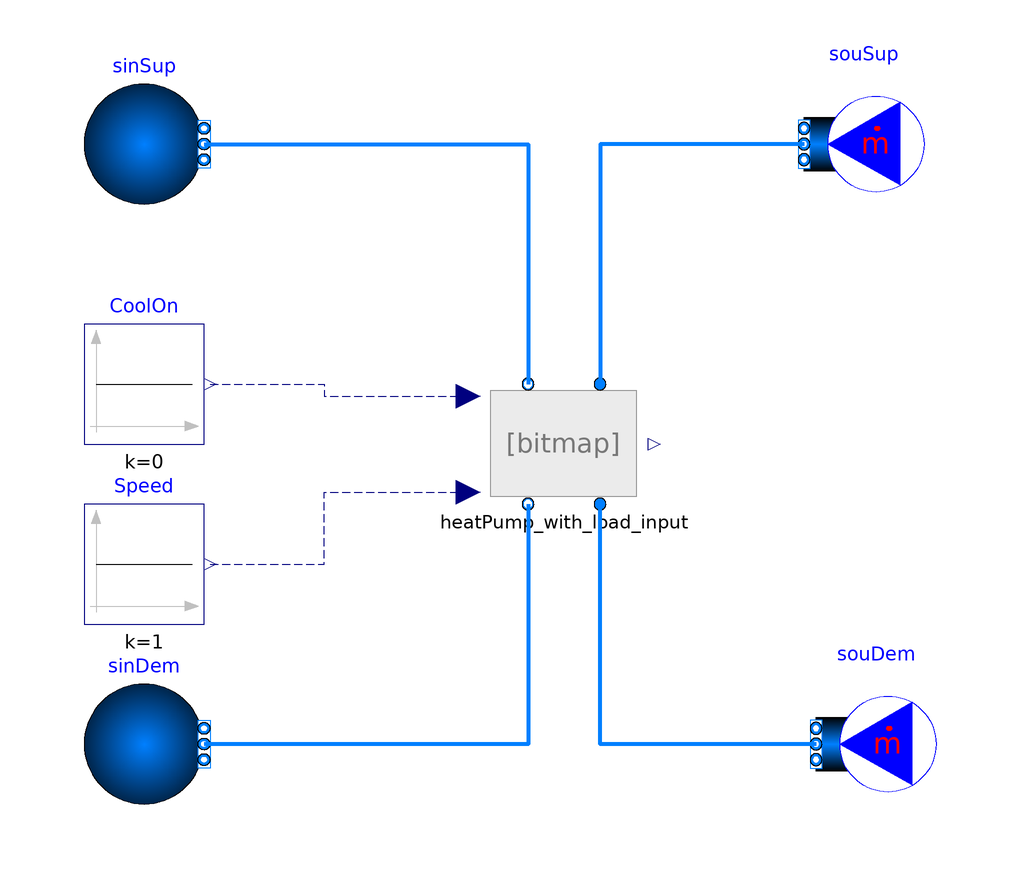

The Modelica model whose source follows is shown above as a component diagram (icons at their Placement, wires along their Line points).

model HeatPump_heatingwithoutcontrol
  extends Modelica.Icons.Example;
 package Medium = Buildings.Media.Water "Medium model";
  HeatPump_withoutControl heatPump_with_load_input(
    P_nominal=1000,
    dTEva_nominal=7,
    dTCon_nominal=5,
    COPc_nominal=3,
    dp_nominal(displayUnit="Pa") = 1000,
    TCon_nominal=302.59,
    TEva_nominal=278.15)
    annotation (Placement(transformation(extent={{-14,-10},{14,10}})));
  Buildings.Fluid.Sources.MassFlowSource_T souSup(
    nPorts=1,
    redeclare package Medium = Medium,
    use_T_in=false,
    m_flow=heatPump_with_load_input.m2_flow_nominal,
    T=302.59) annotation (Placement(transformation(extent={{60,40},{40,60}})));
  Buildings.Fluid.Sources.FixedBoundary sinSup(nPorts=1, redeclare package
      Medium = Medium) annotation (Placement(transformation(extent={{-10,-10},{
            10,10}}, origin={-70,50})));
  Modelica.Blocks.Sources.Constant CoolOn(k=0)
    annotation (Placement(transformation(extent={{-80,0},{-60,20}})));
  Modelica.Blocks.Sources.Constant Speed(k=1)
    annotation (Placement(transformation(extent={{-80,-30},{-60,-10}})));
  Buildings.Fluid.Sources.FixedBoundary sinDem(nPorts=1, redeclare package
      Medium = Medium) annotation (Placement(transformation(extent={{-10,-10},{
            10,10}}, origin={-70,-50})));
  Buildings.Fluid.Sources.MassFlowSource_T souDem(
    nPorts=1,
    redeclare package Medium = Medium,
    use_T_in=false,
    m_flow=heatPump_with_load_input.m1_flow_nominal,
    T=285.15) annotation (Placement(transformation(extent={{62,-60},{42,-40}})));
equation

  connect(souSup.ports[1], heatPump_with_load_input.port_a2) annotation (Line(
      points={{40,50},{6,50},{6,10}},
      color={0,127,255},
      smooth=Smooth.None,
      thickness=1));
  connect(sinSup.ports[1], heatPump_with_load_input.port_b2) annotation (Line(
      points={{-60,50},{-6,50},{-6,10}},
      color={0,127,255},
      smooth=Smooth.None,
      thickness=1));
  connect(CoolOn.y, heatPump_with_load_input.CoolOn) annotation (Line(
      points={{-59,10},{-40,10},{-40,8},{-16,8}},
      color={0,0,127},
      smooth=Smooth.None,
      pattern=LinePattern.Dash));
  connect(Speed.y, heatPump_with_load_input.y) annotation (Line(
      points={{-59,-20},{-40,-20},{-40,-8},{-16,-8}},
      color={0,0,127},
      smooth=Smooth.None,
      pattern=LinePattern.Dash));
  connect(souDem.ports[1], heatPump_with_load_input.port_a1) annotation (Line(
      points={{42,-50},{6,-50},{6,-10}},
      color={0,127,255},
      smooth=Smooth.None,
      thickness=1));
  connect(heatPump_with_load_input.port_b1, sinDem.ports[1]) annotation (Line(
      points={{-6,-10},{-6,-50},{-60,-50}},
      color={0,127,255},
      smooth=Smooth.None,
      thickness=1));
  annotation (
    Diagram(coordinateSystem(preserveAspectRatio=false, extent={{-100,-100},{
            100,100}}), graphics),
    experiment(StopTime=1000),
    __Dymola_experimentSetupOutput);
end HeatPump_heatingwithoutcontrol;